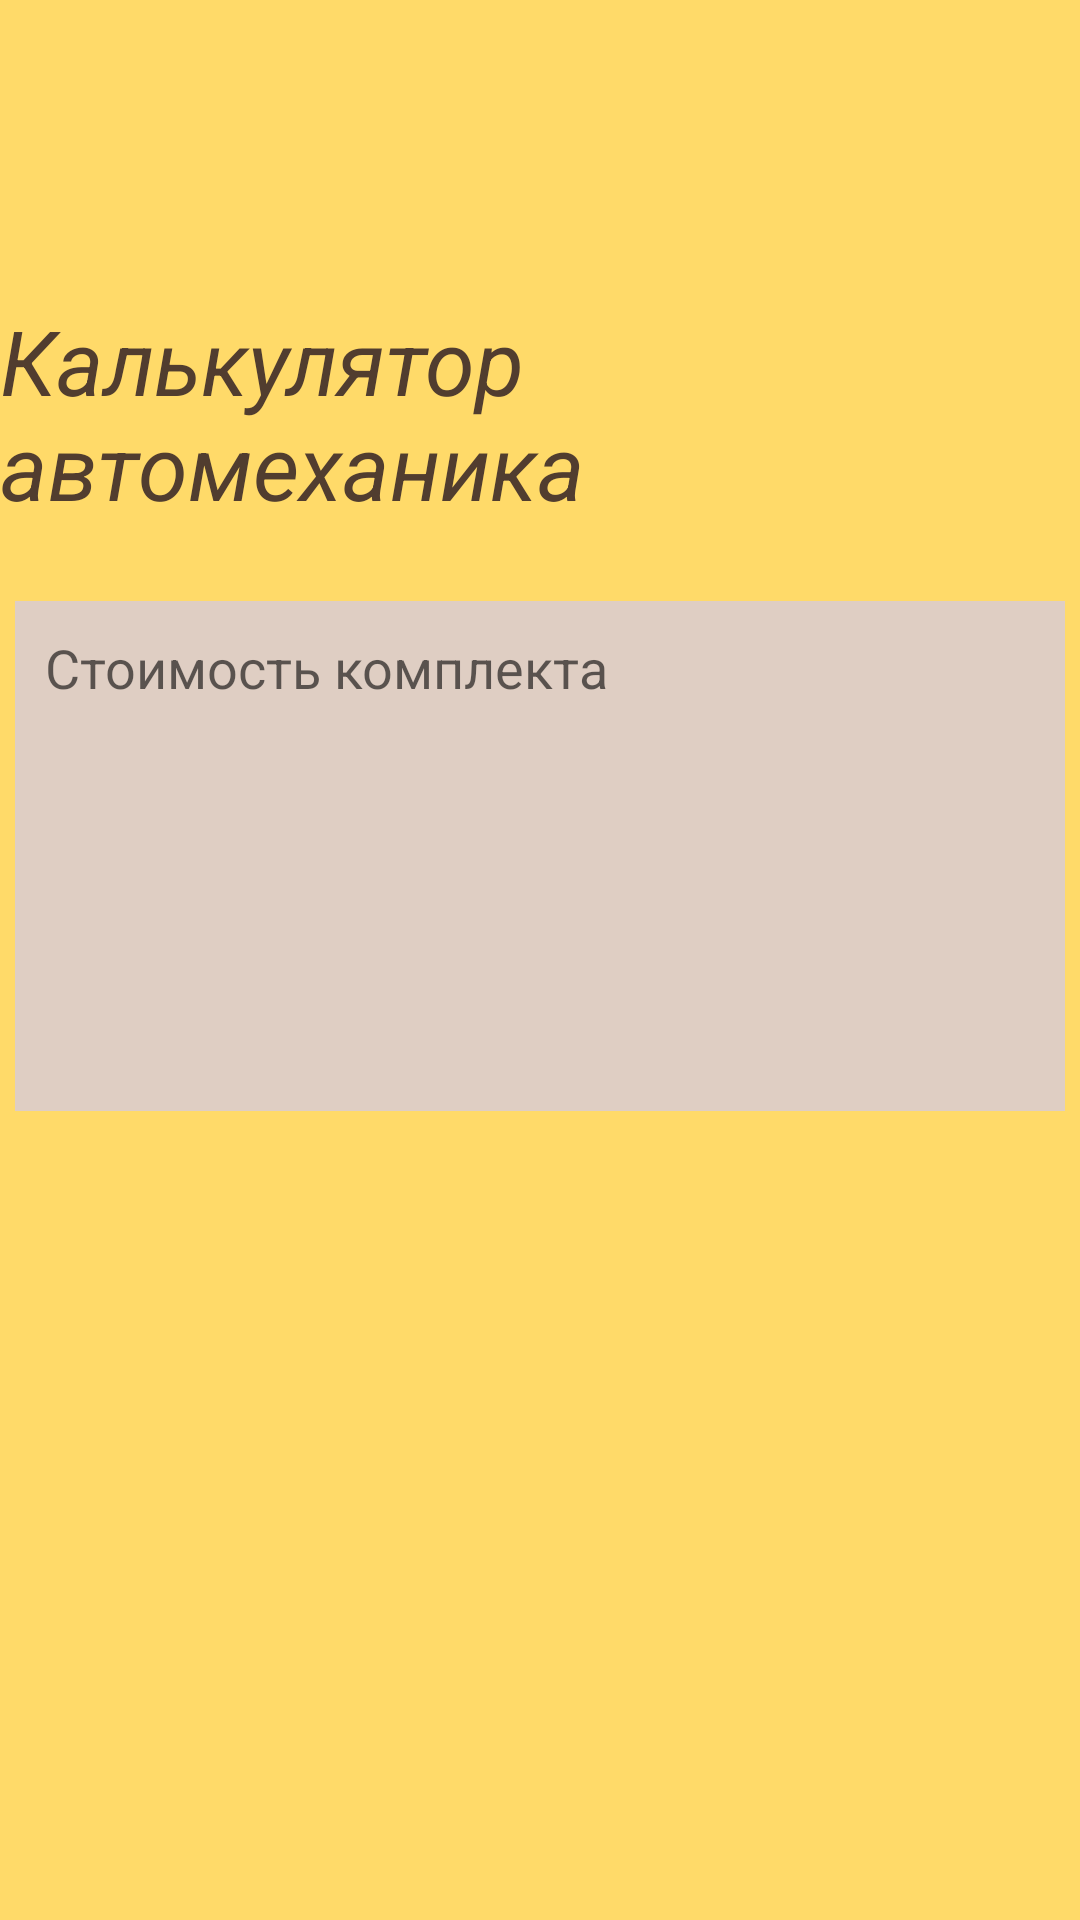

The Android layout XML behind this screen, and the referenced resources:
<!-- AndroidManifest.xml: application theme Theme.FiftheLesson_m4 -->
<!-- res/layout/activity_second.xml -->
<?xml version="1.0" encoding="utf-8"?>
<androidx.constraintlayout.widget.ConstraintLayout xmlns:android="http://schemas.android.com/apk/res/android"
    xmlns:app="http://schemas.android.com/apk/res-auto"
    xmlns:tools="http://schemas.android.com/tools"
    android:layout_width="match_parent"
    android:layout_height="match_parent"
    android:background="#FFDA69"
    tools:context=".SecondActivity">

    <TextView
        android:id="@+id/textView"
        android:layout_width="wrap_content"
        android:layout_height="wrap_content"
        android:layout_marginTop="100dp"
        android:text="Калькулятор автомеханика"
        android:textSize="30sp"
        android:textStyle="italic"
        android:textColor="#513D2F"
        app:layout_constraintEnd_toEndOf="parent"
        app:layout_constraintStart_toStartOf="parent"
        app:layout_constraintTop_toTopOf="parent" />

    <EditText
        android:id="@+id/output"
        android:layout_width="350dp"
        android:layout_height="170dp"
        android:hint="Стоимость комплекта"
        android:layout_marginTop="25dp"
        android:padding="10dp"
        android:background="#DFCEC3"
        android:gravity="top"
        app:layout_constraintEnd_toEndOf="parent"
        app:layout_constraintStart_toStartOf="parent"
        app:layout_constraintTop_toBottomOf="@+id/textView" />



</androidx.constraintlayout.widget.ConstraintLayout>
<!-- resources referenced by this layout -->
<resources>
  <style name="Theme.FiftheLesson_m4" parent="Theme.MaterialComponents.DayNight.DarkActionBar">
          
          <item name="colorPrimary">@color/purple_500</item>
          <item name="colorPrimaryVariant">@color/purple_700</item>
          <item name="colorOnPrimary">@color/white</item>
          
          <item name="colorSecondary">@color/teal_200</item>
          <item name="colorSecondaryVariant">@color/teal_700</item>
          <item name="colorOnSecondary">@color/black</item>
          
          <item name="android:statusBarColor">?attr/colorPrimaryVariant</item>
          
      </style>
  <!-- not gathered from this repository: default colours our renderer supplied (Android Studio template values) -->
  <color name="purple_500">#FF6200EE</color>
  <color name="purple_700">#FF3700B3</color>
  <color name="teal_200">#FF03DAC5</color>
  <color name="teal_700">#FF018786</color>
  <color name="black">#FF000000</color>
  <color name="white">#FFFFFFFF</color>
</resources>
